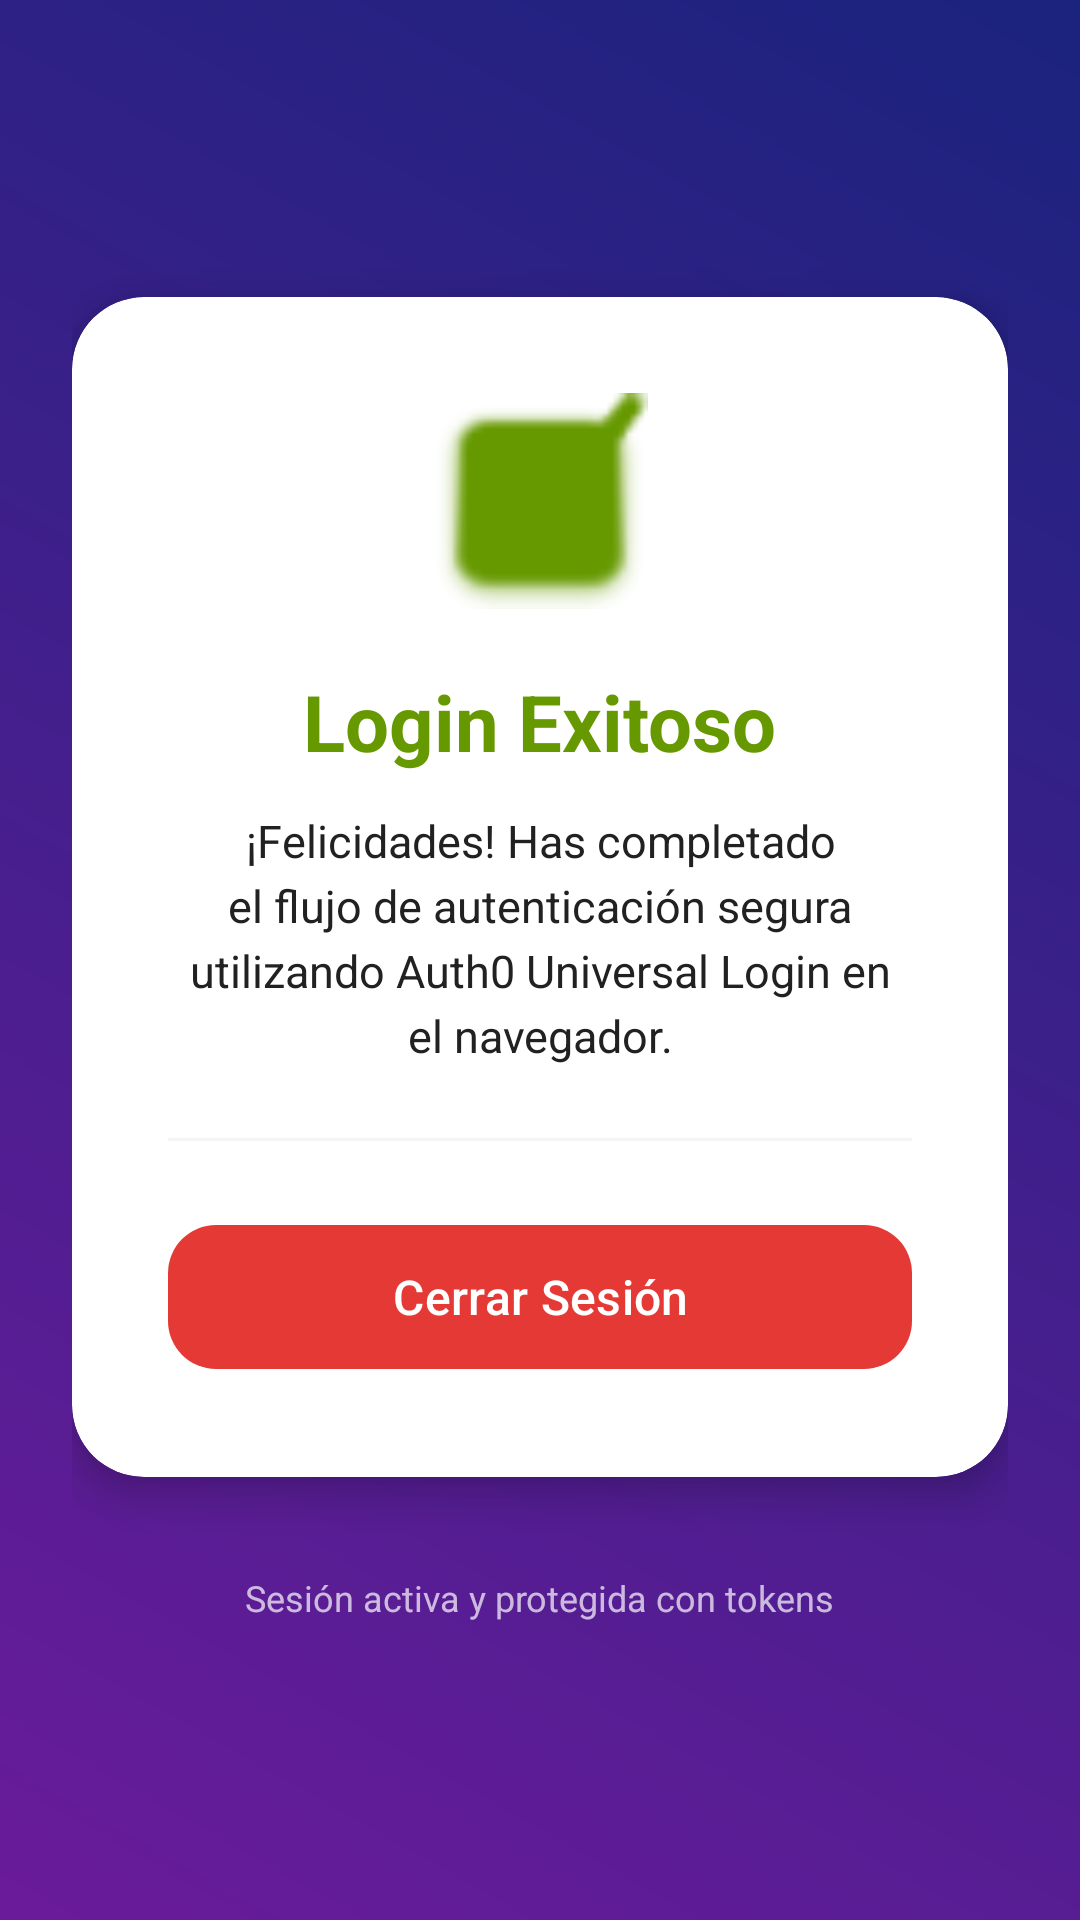

Write the Android layout XML for this screen, with the resource values it uses.
<!-- AndroidManifest.xml: application theme Theme.ApiAuth0 -->
<!-- res/layout/activity_home.xml -->
<?xml version="1.0" encoding="utf-8"?>
<LinearLayout
    xmlns:android="http://schemas.android.com/apk/res/android"
    xmlns:app="http://schemas.android.com/apk/res-auto"
    android:layout_width="match_parent"
    android:layout_height="match_parent"
    android:orientation="vertical"
    android:gravity="center"
    android:background="@drawable/gradient_background"
    android:padding="24dp">

    
    <com.google.android.material.card.MaterialCardView
        android:layout_width="match_parent"
        android:layout_height="wrap_content"
        app:cardCornerRadius="24dp"
        app:cardElevation="8dp"
        app:strokeWidth="0dp"
        app:cardBackgroundColor="@color/card_bg"
        android:layout_gravity="center">

        <LinearLayout
            android:layout_width="match_parent"
            android:layout_height="wrap_content"
            android:orientation="vertical"
            android:gravity="center"
            android:padding="32dp">

            
            <ImageView
                android:id="@+id/ivSuccessIcon"
                android:layout_width="72dp"
                android:layout_height="72dp"
                android:src="@android:drawable/checkbox_on_background"
                android:contentDescription="Icono de Exito"
                android:layout_marginBottom="20dp"
                app:tint="@android:color/holo_green_dark" />

            
            <TextView
                android:id="@+id/tvStatus"
                android:layout_width="wrap_content"
                android:layout_height="wrap_content"
                android:text="Login Exitoso"
                android:textSize="26sp"
                android:textStyle="bold"
                android:textColor="@android:color/holo_green_dark"
                android:layout_marginBottom="12dp"
                android:gravity="center" />

            
            <TextView
                android:id="@+id/tvMensaje"
                android:layout_width="wrap_content"
                android:layout_height="wrap_content"
                android:text="¡Felicidades! Has completado el flujo de autenticación segura utilizando Auth0 Universal Login en el navegador."
                android:textSize="15sp"
                android:textColor="@color/text_primary"
                android:gravity="center"
                android:layout_marginBottom="24dp"
                android:lineSpacingExtra="4sp" />

            <View
                android:layout_width="match_parent"
                android:layout_height="1dp"
                android:background="@color/light_gray"
                android:layout_marginBottom="24dp" />

            
            <com.google.android.material.button.MaterialButton
                android:id="@+id/btnLogout"
                android:layout_width="match_parent"
                android:layout_height="56dp"
                android:text="Cerrar Sesión"
                android:textSize="16sp"
                android:textColor="@color/white"
                android:textAllCaps="false"
                app:cornerRadius="16dp"
                app:backgroundTint="@color/button_logout"
                android:elevation="4dp" />

        </LinearLayout>

    </com.google.android.material.card.MaterialCardView>

    
    <TextView
        android:layout_width="wrap_content"
        android:layout_height="wrap_content"
        android:text="Sesión activa y protegida con tokens"
        android:textSize="12sp"
        android:textColor="#B2FFFFFF"
        android:layout_marginTop="32dp" />

</LinearLayout>
<!-- resources referenced by this layout -->
<resources>
  <color name="button_logout">#E53935</color>
  <color name="card_bg">#FFFFFF</color>
  <color name="light_gray">#F5F5F5</color>
  <color name="text_primary">#212121</color>
  <color name="white">#FFFFFFFF</color>
  <!-- drawable gradient_background (drawable) -->
  <?xml version="1.0" encoding="utf-8"?>
  <shape xmlns:android="http://schemas.android.com/apk/res/android"
      android:shape="rectangle">
  
      <gradient
          android:startColor="@color/gradient_start"
          android:endColor="@color/gradient_end"
          android:angle="45"
          android:type="linear" />
  
  </shape>
  <style name="Theme.ApiAuth0" parent="Base.Theme.ApiAuth0" />
  <color name="gradient_start">#6A1B9A</color>
  <color name="gradient_end">#1A237E</color>
  <style name="Base.Theme.ApiAuth0" parent="Theme.Material3.DayNight.NoActionBar">
  
          
          <item name="colorPrimary">@color/primary</item>
          <item name="colorPrimaryDark">@color/primary_dark</item>
          <item name="colorAccent">@color/accent</item>
  
      </style>
  <color name="primary">#6200EE</color>
  <color name="primary_dark">#3700B3</color>
  <color name="accent">#03DAC6</color>
</resources>
